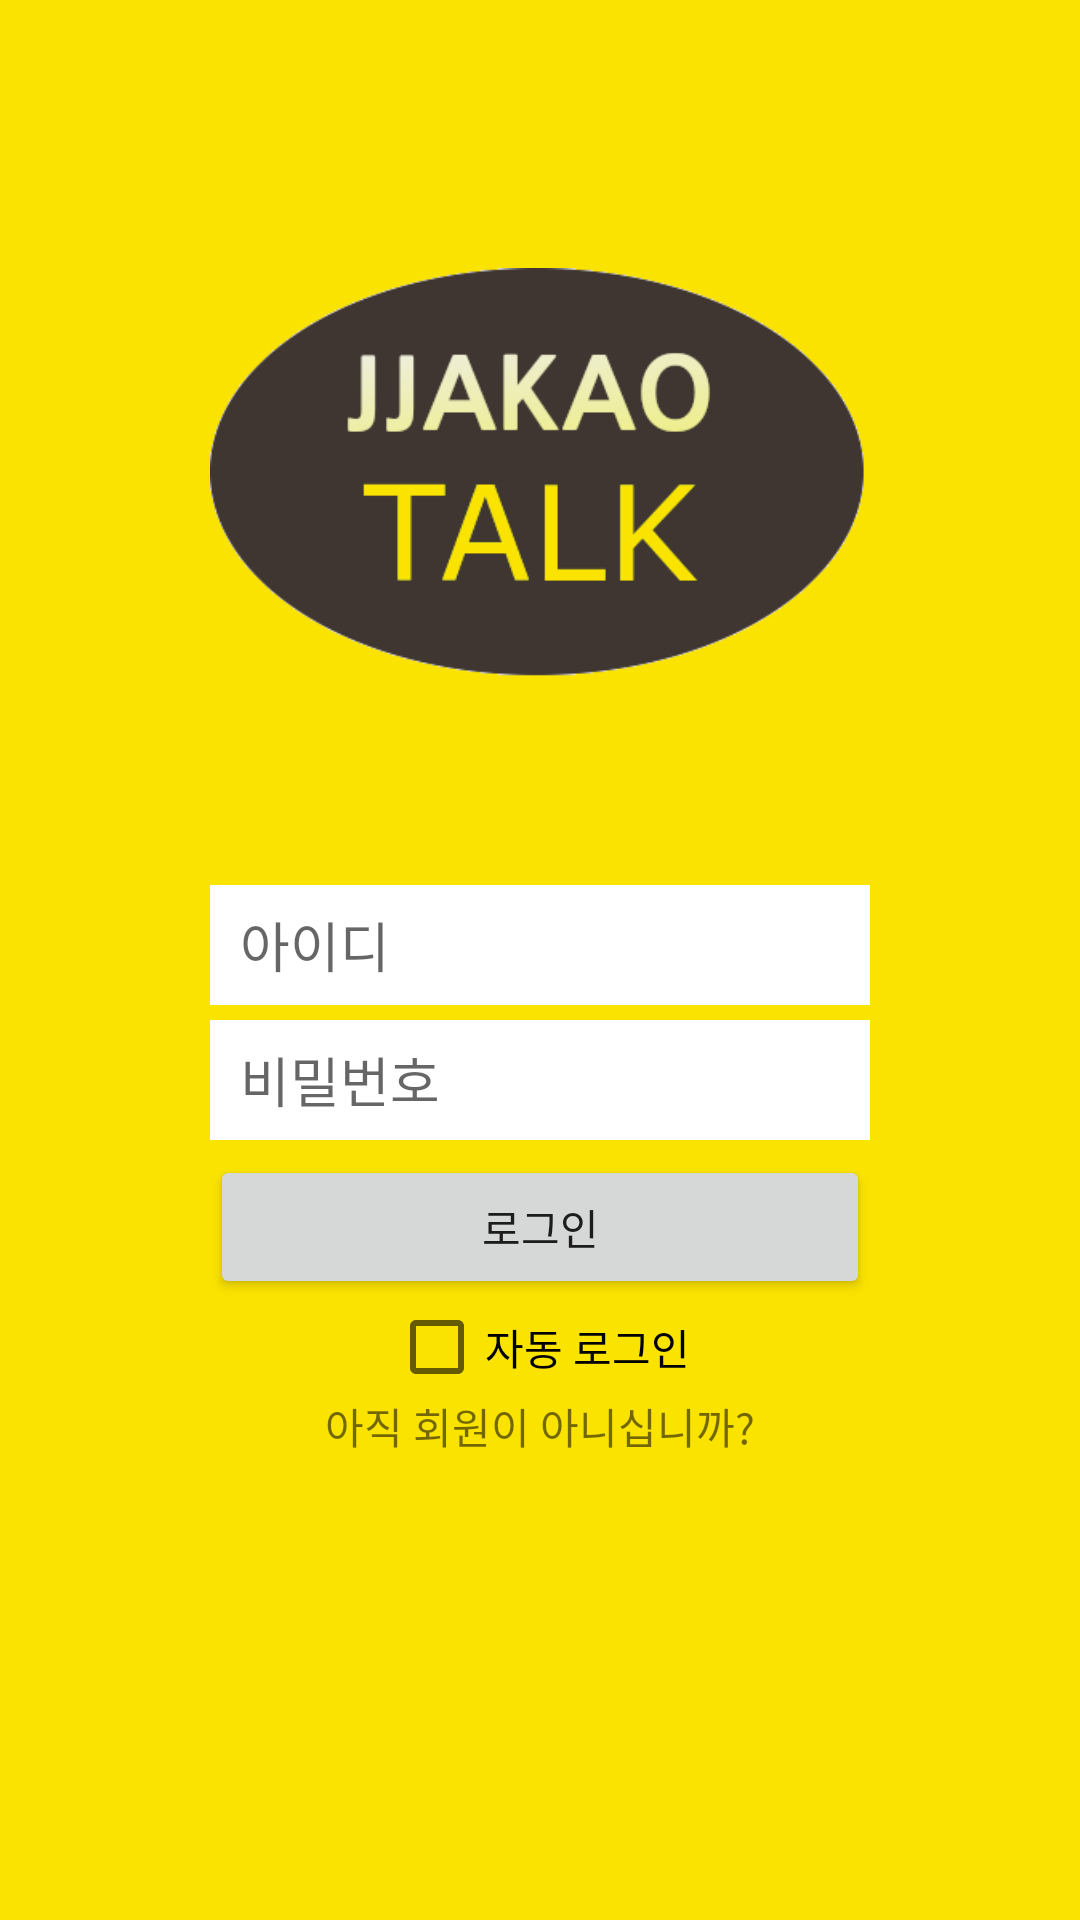

The Android layout XML behind this screen, and the referenced resources:
<!-- AndroidManifest.xml: application theme AppTheme -->
<!-- res/layout/activity_main.xml -->
<?xml version="1.0" encoding="utf-8"?>
<android.support.constraint.ConstraintLayout xmlns:android="http://schemas.android.com/apk/res/android"
    xmlns:app="http://schemas.android.com/apk/res-auto"
    xmlns:tools="http://schemas.android.com/tools"
    android:layout_width="match_parent"
    android:layout_height="match_parent"
    tools:context=".MainActivity"
    android:background="@color/colorPrimary">

    <LinearLayout
        android:layout_width="match_parent"
        android:layout_height="wrap_content"
        android:orientation="vertical"
        android:layout_marginLeft="30dp"
        android:layout_marginRight="30dp">

        <ImageView
            android:layout_width="wrap_content"
            android:layout_height="wrap_content"
            android:layout_marginTop="30dp"
            android:layout_marginLeft="40dp"
            android:layout_marginRight="40dp"
            android:src="@drawable/logo"
            android:contentDescription="@string/todo" />

        <EditText
            android:id="@+id/userId"
            android:layout_width="match_parent"
            android:layout_height="40dp"
            android:layout_marginLeft="40dp"
            android:layout_marginTop="10dp"
            android:layout_marginRight="40dp"
            android:autofillHints=""
            android:background="#ffffff"
            android:hint="@string/userId"
            android:inputType=""
            android:paddingLeft="10dp"
            android:paddingRight="10dp"
            android:singleLine="true"
            tools:targetApi="o" />

        <EditText
            android:id="@+id/userPw"
            android:layout_marginTop="5dp"
            android:layout_width="match_parent"
            android:layout_height="40dp"
            android:layout_marginLeft="40dp"
            android:layout_marginRight="40dp"
            android:background="#ffffff"
            android:paddingLeft="10dp"
            android:paddingRight="10dp"
            android:hint="@string/userPw"
            android:importantForAutofill="no"
            android:inputType="textPassword" tools:targetApi="o" />

        <Button
            android:id="@+id/loginButton"
            android:layout_marginTop="5dp"
            android:layout_width="match_parent"
            android:layout_height="wrap_content"
            android:layout_marginLeft="40dp"
            android:layout_marginRight="40dp"
            android:text="@string/login"/>

        <CheckBox
            android:id="@+id/autoLogin"
            android:layout_width="wrap_content"
            android:layout_height="wrap_content"
            android:layout_gravity="center"
            android:text="자동 로그인" />

        <TextView
            android:id="@+id/registLink"
            android:layout_width="wrap_content"
            android:layout_height="wrap_content"
            android:layout_marginLeft="40dp"
            android:layout_marginRight="40dp"
            android:layout_gravity="center"
            android:text="아직 회원이 아니십니까?" />

    </LinearLayout>

</android.support.constraint.ConstraintLayout>
<!-- resources referenced by this layout -->
<resources>
  <color name="colorPrimary">#FBE300</color>
  <!-- drawable logo: png bitmap (drawable, 29842 bytes) -->
  <string name="login">로그인</string>
  <string name="todo">TODO</string>
  <string name="userId">아이디</string>
  <string name="userPw">비밀번호</string>
  <style name="AppTheme" parent="Theme.AppCompat.Light.DarkActionBar">
          
          <item name="colorPrimary">@color/colorPrimary</item>
          <item name="colorPrimaryDark">@color/colorPrimaryDark</item>
          <item name="colorAccent">@color/colorAccent</item>
          <item name="windowNoTitle">true</item>
      </style>
  <color name="colorPrimaryDark">#000000</color>
  <color name="colorAccent">#0080FF</color>
</resources>
